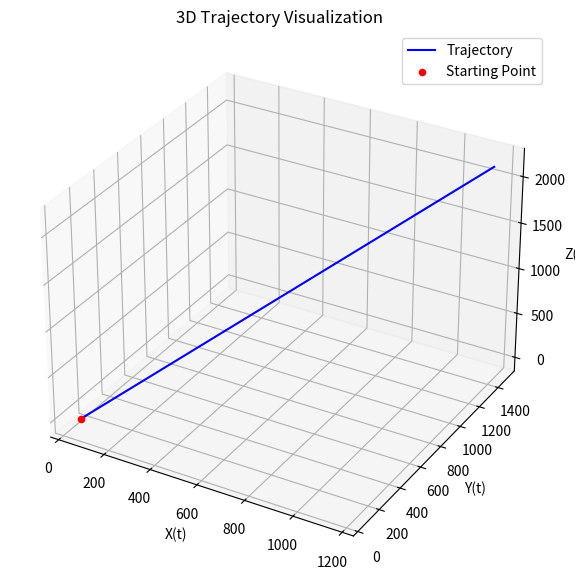

Generate this figure with matplotlib:
import numpy as np
import matplotlib.pyplot as plt
from mpl_toolkits.mplot3d import Axes3D

# Constants
x0 = 45.964
y0 = 63.305
z0 = 0.0
velocity = 2800.0
angle_inclination = 0.8726646259971648  # radians
angle_azimuth = 0.9005898940290741     # radians

# Time values
t = np.linspace(0, 1, 100)

# Parametric equations for x(t), y(t), z(t)
x = x0 + velocity * t * np.cos(angle_inclination) * np.cos(angle_azimuth)
y = y0 + velocity * t * np.cos(angle_inclination) * np.sin(angle_azimuth)
z = z0 + velocity * t * np.sin(angle_inclination)

# Plotting the trajectory
fig = plt.figure(figsize=(10, 7))
ax = fig.add_subplot(111, projection='3d')
ax.plot(x, y, z, label="Trajectory", color='b')
ax.scatter(x0, y0, z0, color='r', label="Starting Point")
ax.set_xlabel('X(t)')
ax.set_ylabel('Y(t)')
ax.set_zlabel('Z(t)')
ax.set_title("3D Trajectory Visualization")
ax.legend()

plt.show()
